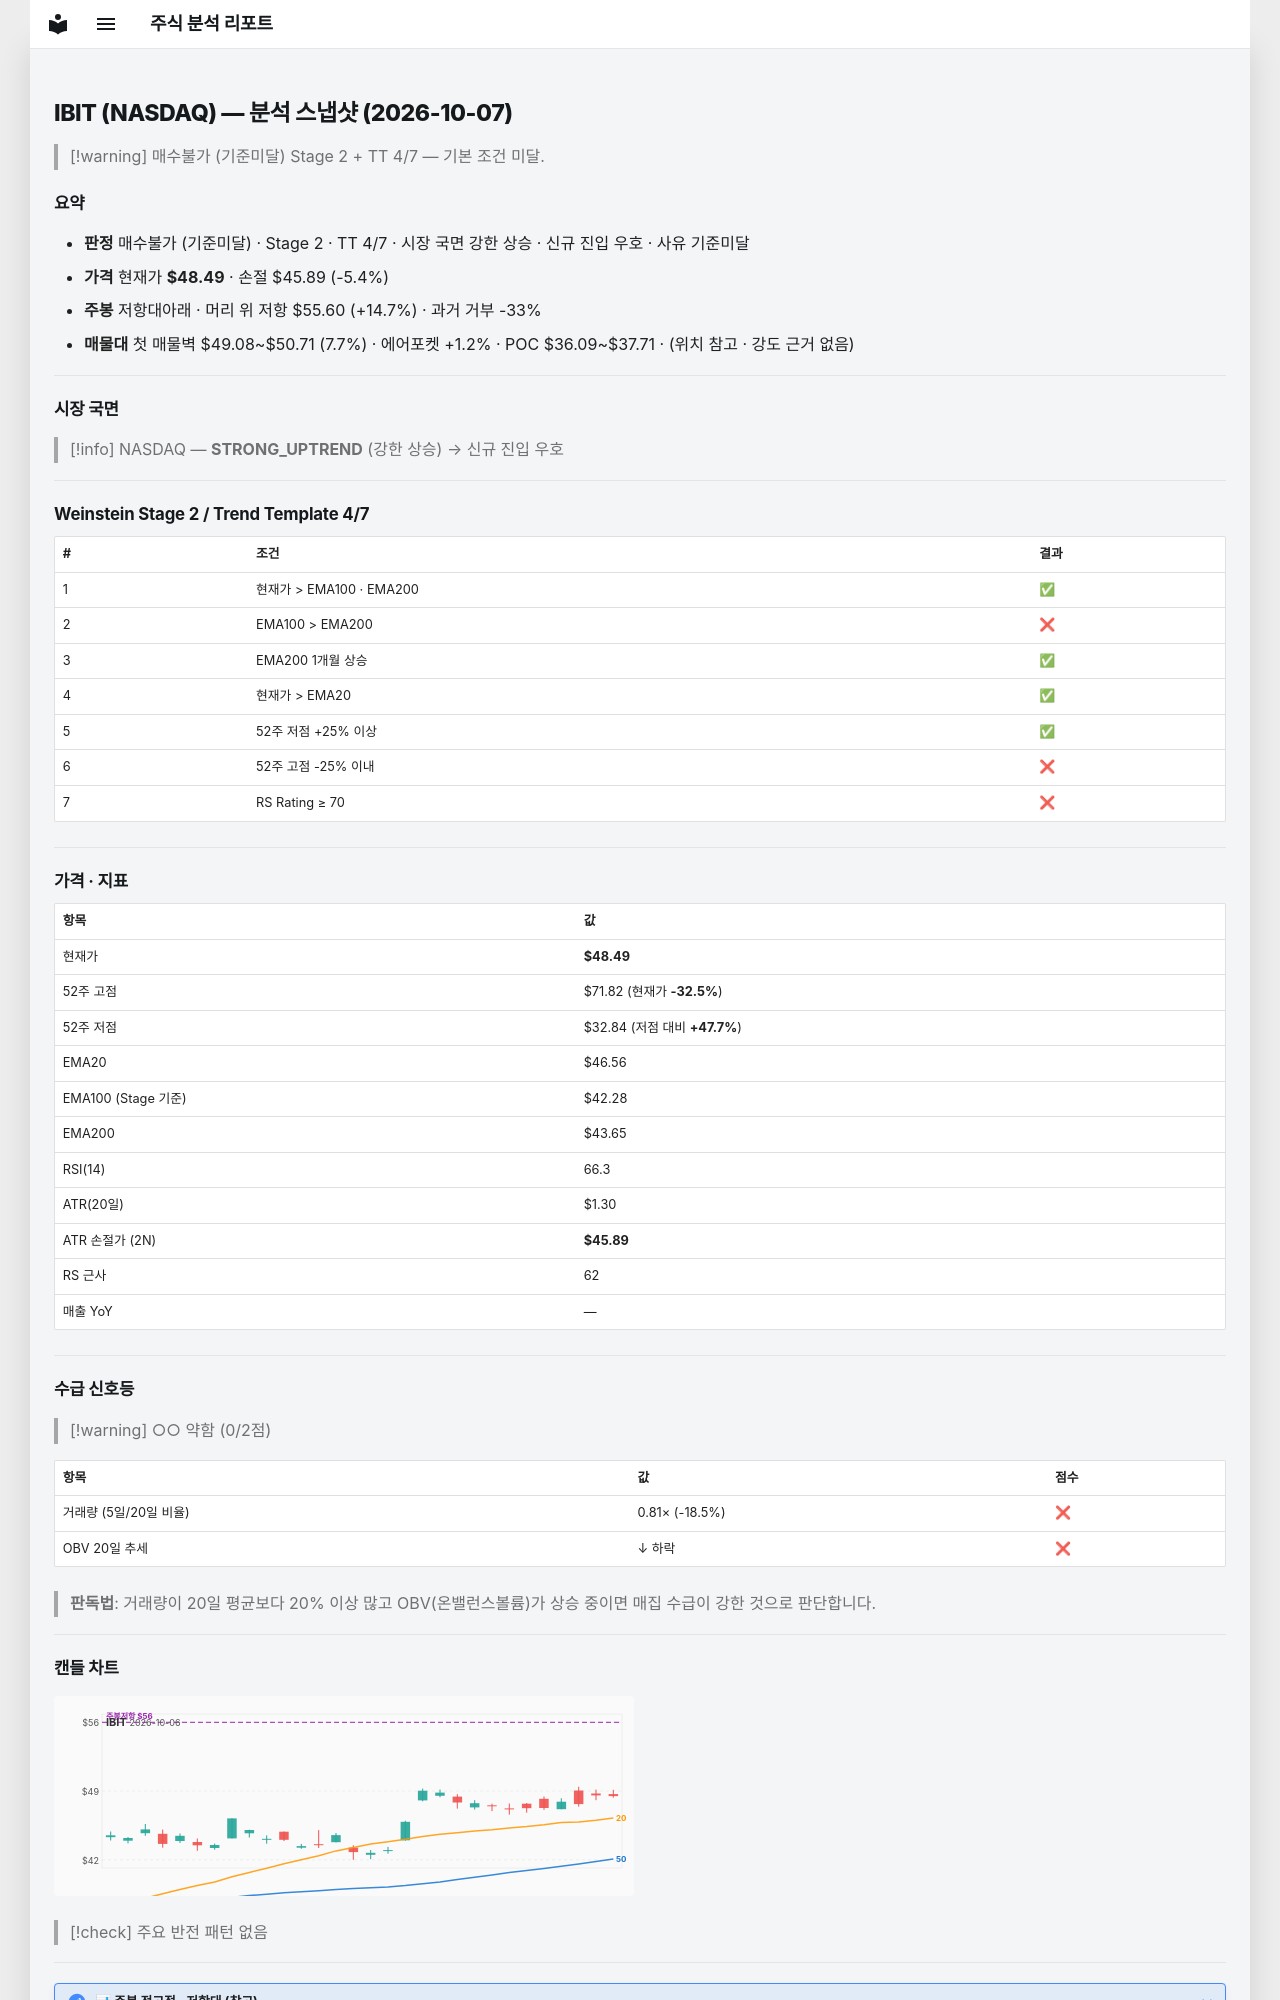

repository: soloandco/stock-reports · page: snapshots/IBIT-2026-10-07/index.html · generator: mkdocs

---
type: analysis-snapshot
title: IBIT 분석 스냅샷
ticker: IBIT
market: NASDAQ
created: 2026-10-07
updated: 2026-10-07
bar-date: 2026-10-06
verdict: 매수불가
verdict-reason: 기준미달
real-rr: 2.73
sma50-gap-pct: 4.2
weekly-position: 저항대아래
weekly-overhead-price: 55.60
weekly-overhead-pct: 14.7
stage: 2
trend-template-score: 4
tt-max: 7
ma-set: ema-20-100-200
price: 48.4900016784668
stop-price: 45.886709964330066
market-regime: STRONG_UPTREND
supply-demand-score: 0/2
supply-demand-label: 약함
status: tracking
tags:
  - stock-agent
  - watchlist
  - IBIT
  - analysis
related:
  - "[[analysis-template]]"
---

# IBIT (NASDAQ) — 분석 스냅샷 (2026-10-07)

> [!warning] 매수불가 (기준미달)
> Stage 2 + TT 4/7 — 기본 조건 미달.

## 요약

- **판정** 매수불가 (기준미달) · Stage 2 · TT 4/7 · 시장 국면 강한 상승 · 신규 진입 우호 · 사유 기준미달
- **가격** 현재가 **$48.49** · 손절 $45.89 (-5.4%)
- **주봉** 저항대아래 · 머리 위 저항 $55.60 (+14.7%) · 과거 거부 -33%
- **매물대** 첫 매물벽 $49.08~$50.71 (7.7%) · 에어포켓 +1.2% · POC $36.09~$37.71 · (위치 참고 · 강도 근거 없음)

---

## 시장 국면

> [!info] NASDAQ — **STRONG_UPTREND** (강한 상승) → 신규 진입 우호

---

## Weinstein Stage 2 / Trend Template 4/7

| # | 조건 | 결과 |
|---|------|------|
| 1 | 현재가 > EMA100 · EMA200 | ✅ |
| 2 | EMA100 > EMA200 | ❌ |
| 3 | EMA200 1개월 상승 | ✅ |
| 4 | 현재가 > EMA20 | ✅ |
| 5 | 52주 저점 +25% 이상 | ✅ |
| 6 | 52주 고점 -25% 이내 | ❌ |
| 7 | RS Rating ≥ 70 | ❌ |

---

## 가격 · 지표

| 항목 | 값 |
|------|---|
| 현재가 | **$48.49** |
| 52주 고점 | $71.82 (현재가 **-32.5%**) |
| 52주 저점 | $32.84 (저점 대비 **+47.7%**) |
| EMA20 | $46.56 |
| EMA100 (Stage 기준) | $42.28 |
| EMA200 | $43.65 |
| RSI(14) | 66.3 |
| ATR(20일) | $1.30 |
| ATR 손절가 (2N) | **$45.89** |
| RS 근사 | 62 |
| 매출 YoY | — |

---
## 수급 신호등

> [!warning] ○○ 약함 (0/2점)

| 항목 | 값 | 점수 |
|------|------|------|
| 거래량 (5일/20일 비율) | 0.81× (-18.5%) | ❌ |
| OBV 20일 추세 | ↓ 하락 | ❌ |

> **판독법**: 거래량이 20일 평균보다 20% 이상 많고 OBV(온밸런스볼륨)가 상승 중이면 매집 수급이 강한 것으로 판단합니다.

---
